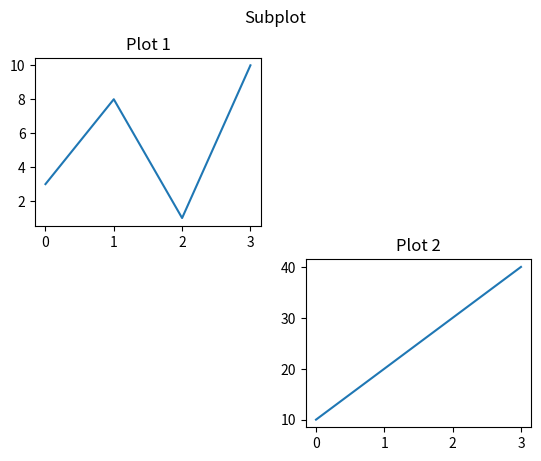

This chart was generated by the following Python code:
import matplotlib.pyplot as plt
import numpy as np

#plot 1:
x = np.array([0, 1, 2, 3])
y = np.array([3, 8, 1, 10])

plt.subplot(2, 2, 1)
plt.plot(x,y)
plt.title("Plot 1")

#plot 2:
x = np.array([0, 1, 2, 3])
y = np.array([10, 20, 30, 40])

plt.subplot(2, 2, 4)
plt.plot(x,y)
plt.title("Plot 2")
plt.suptitle("Subplot")
plt.show()
